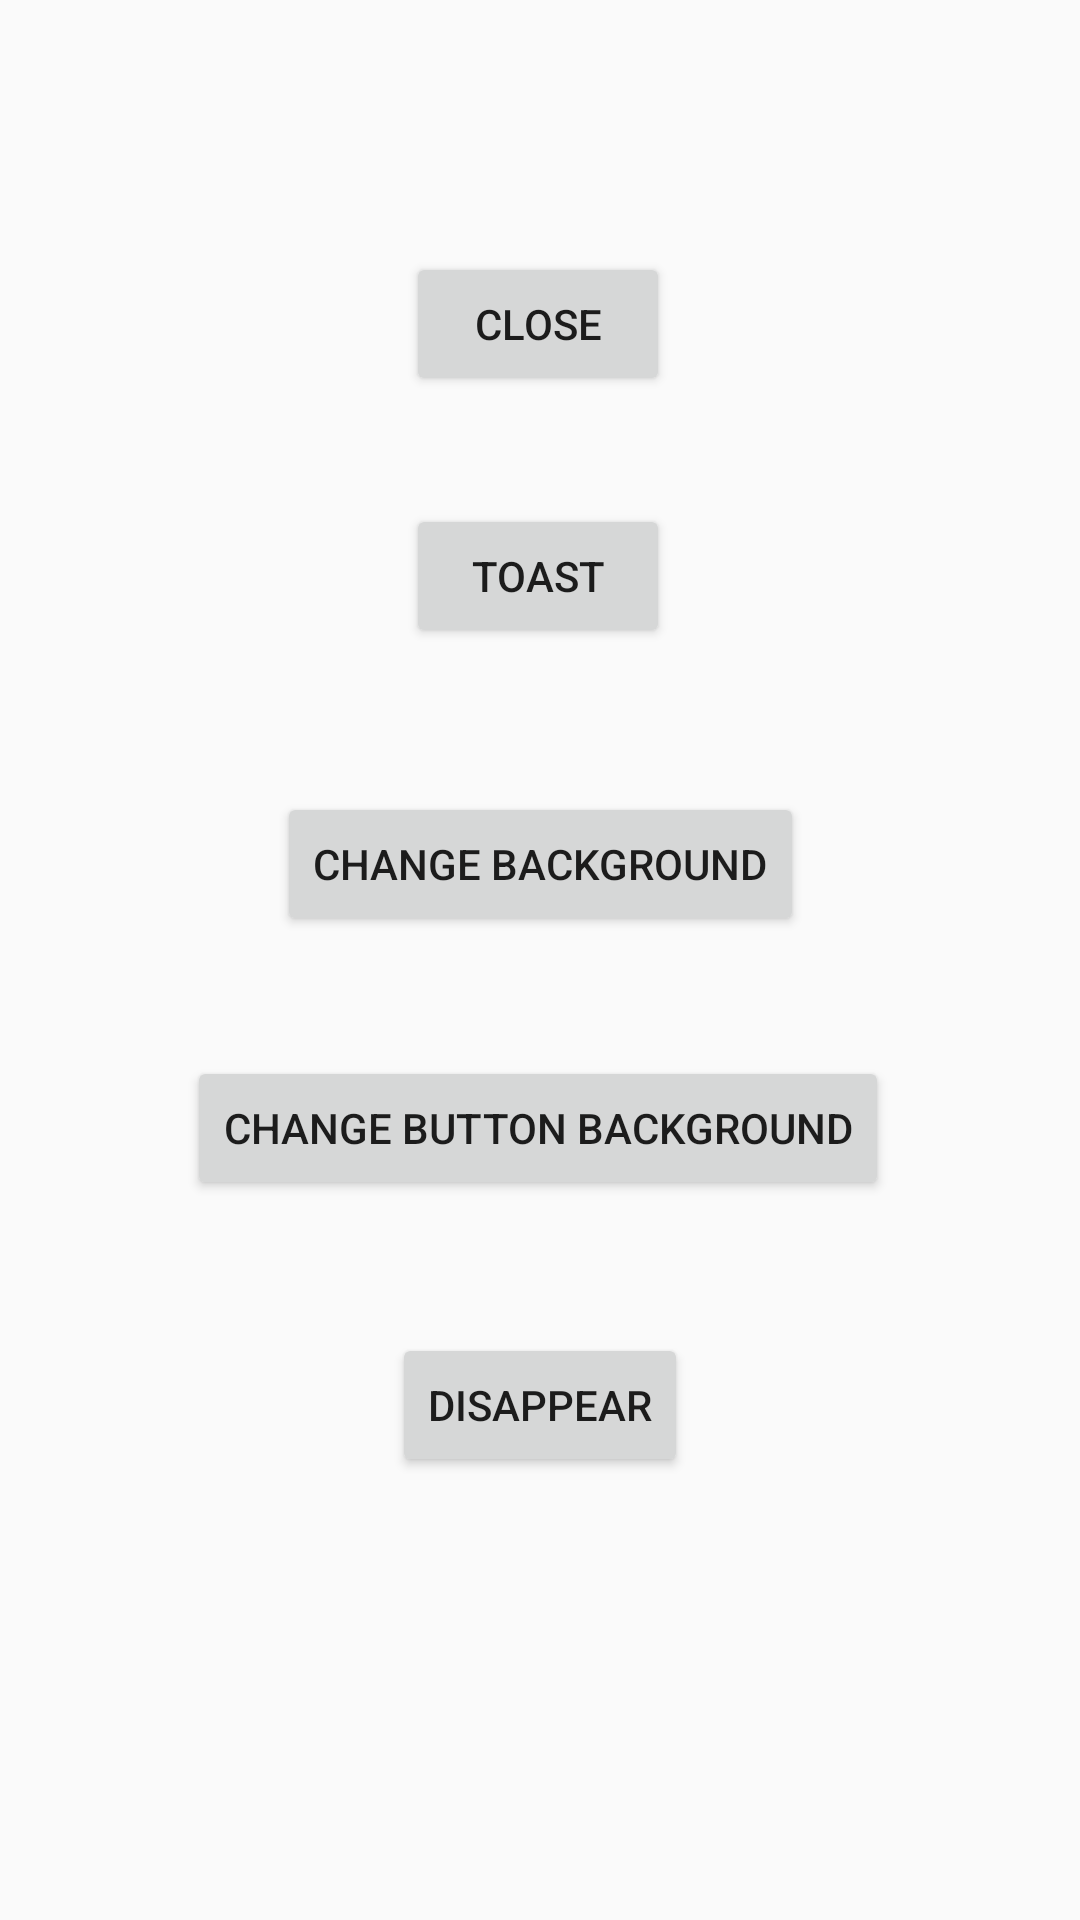

Android layout source for this screen:
<!-- AndroidManifest.xml: application theme Theme.Design.Light -->
<!-- res/layout/activity_button_exercise.xml -->
<?xml version="1.0" encoding="utf-8"?>
<androidx.constraintlayout.widget.ConstraintLayout xmlns:android="http://schemas.android.com/apk/res/android"
    xmlns:app="http://schemas.android.com/apk/res-auto"
    xmlns:tools="http://schemas.android.com/tools"
    android:layout_width="match_parent"
    android:layout_height="match_parent"
    tools:context=".ButtonExercise">

    <Button
        android:id="@+id/button5"
        android:layout_width="wrap_content"
        android:layout_height="wrap_content"
        android:layout_marginTop="84dp"
        android:text="CLOSE"
        app:layout_constraintEnd_toEndOf="parent"
        app:layout_constraintHorizontal_bias="0.498"
        app:layout_constraintStart_toStartOf="parent"
        app:layout_constraintTop_toTopOf="parent" />

    <Button
        android:id="@+id/button6"
        android:layout_width="wrap_content"
        android:layout_height="wrap_content"
        android:layout_marginTop="36dp"
        android:text="TOAST"
        app:layout_constraintEnd_toEndOf="parent"
        app:layout_constraintHorizontal_bias="0.498"
        app:layout_constraintStart_toStartOf="parent"
        app:layout_constraintTop_toBottomOf="@+id/button5" />

    <Button
        android:id="@+id/button7"
        android:layout_width="wrap_content"
        android:layout_height="wrap_content"
        android:layout_marginTop="48dp"
        android:text="CHANGE BACKGROUND"
        app:layout_constraintEnd_toEndOf="parent"
        app:layout_constraintStart_toStartOf="parent"
        app:layout_constraintTop_toBottomOf="@+id/button6" />

    <Button
        android:id="@+id/button10"
        android:layout_width="wrap_content"
        android:layout_height="wrap_content"
        android:layout_marginTop="40dp"
        android:text="CHANGE BUTTON BACKGROUND"
        app:layout_constraintEnd_toEndOf="parent"
        app:layout_constraintHorizontal_bias="0.496"
        app:layout_constraintStart_toStartOf="parent"
        app:layout_constraintTop_toBottomOf="@+id/button7" />

    <Button
        android:id="@+id/button11"
        android:layout_width="wrap_content"
        android:layout_height="wrap_content"
        android:layout_marginTop="36dp"
        android:text="DISAPPEAR"
        app:layout_constraintBottom_toBottomOf="parent"
        app:layout_constraintEnd_toEndOf="parent"
        app:layout_constraintStart_toStartOf="parent"
        app:layout_constraintTop_toBottomOf="@+id/button10"
        app:layout_constraintVertical_bias="0.053" />
</androidx.constraintlayout.widget.ConstraintLayout>
<!-- resources referenced by this layout -->
<resources>

</resources>
